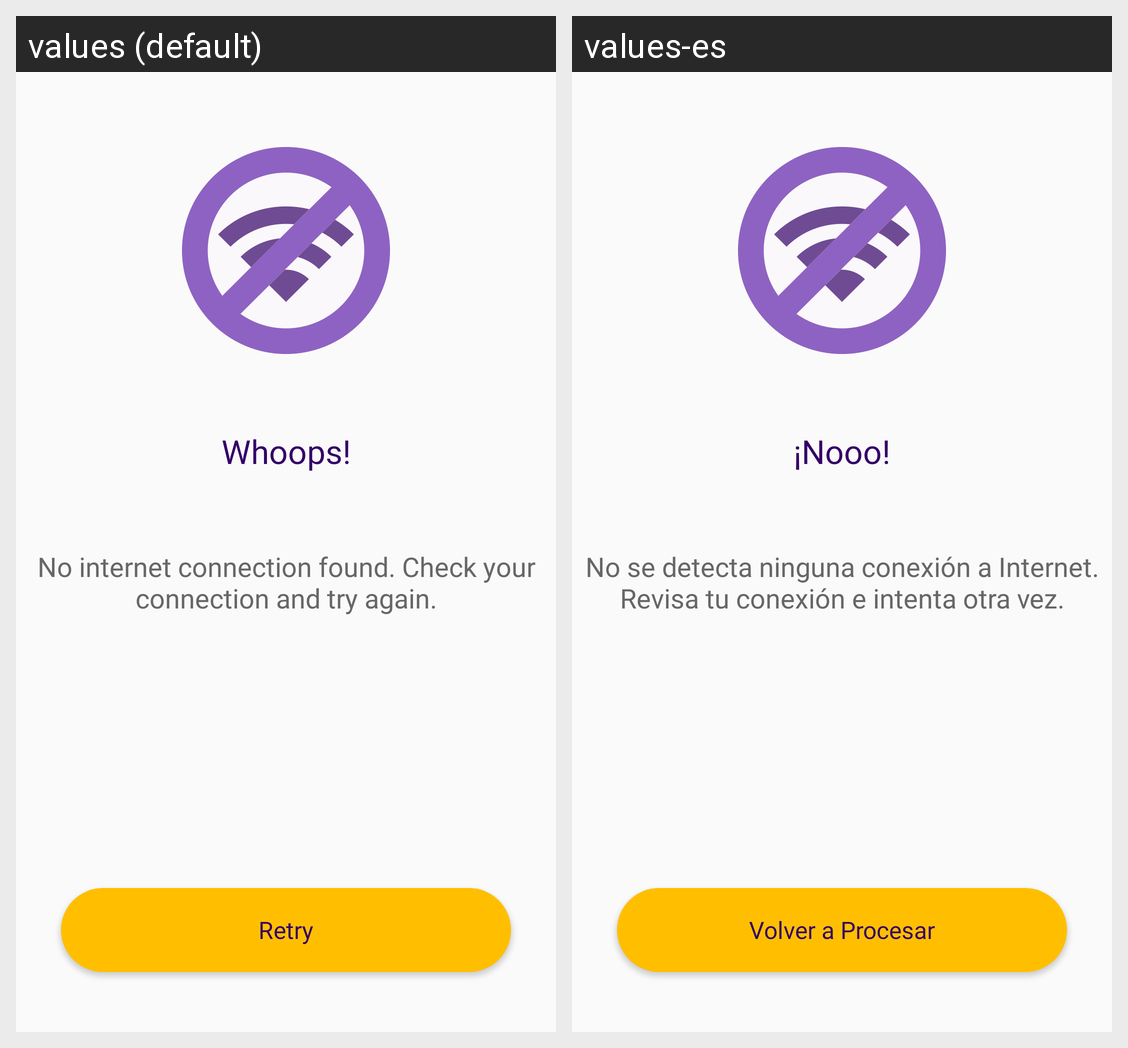

Strings drawn on this Android screen and how each of the app's shown locales translates them:
Android screen res/layout/activity_network_error.xml rendered under 2 locales, left to right: values (default), values-es. Device: Nexus 5 (rendered at 1080×1920; each locale shown at half size, 540×960, under a caption strip naming it); theme AppTheme.
Strings drawn on this screen, with the default value and each locale's value (text and hints the layout hard-codes, and strings that could not be matched under every locale, appear in the picture but are not listed):

Whoops
  values: Whoops!
  values-es: ¡Nooo!

no_internet_Found
  values: No internet connection found. Check your connection and try again.
  values-es: No se detecta ninguna conexión a Internet. Revisa tu conexión e intenta otra vez.

Retry
  values: Retry
  values-es: Volver a Procesar
